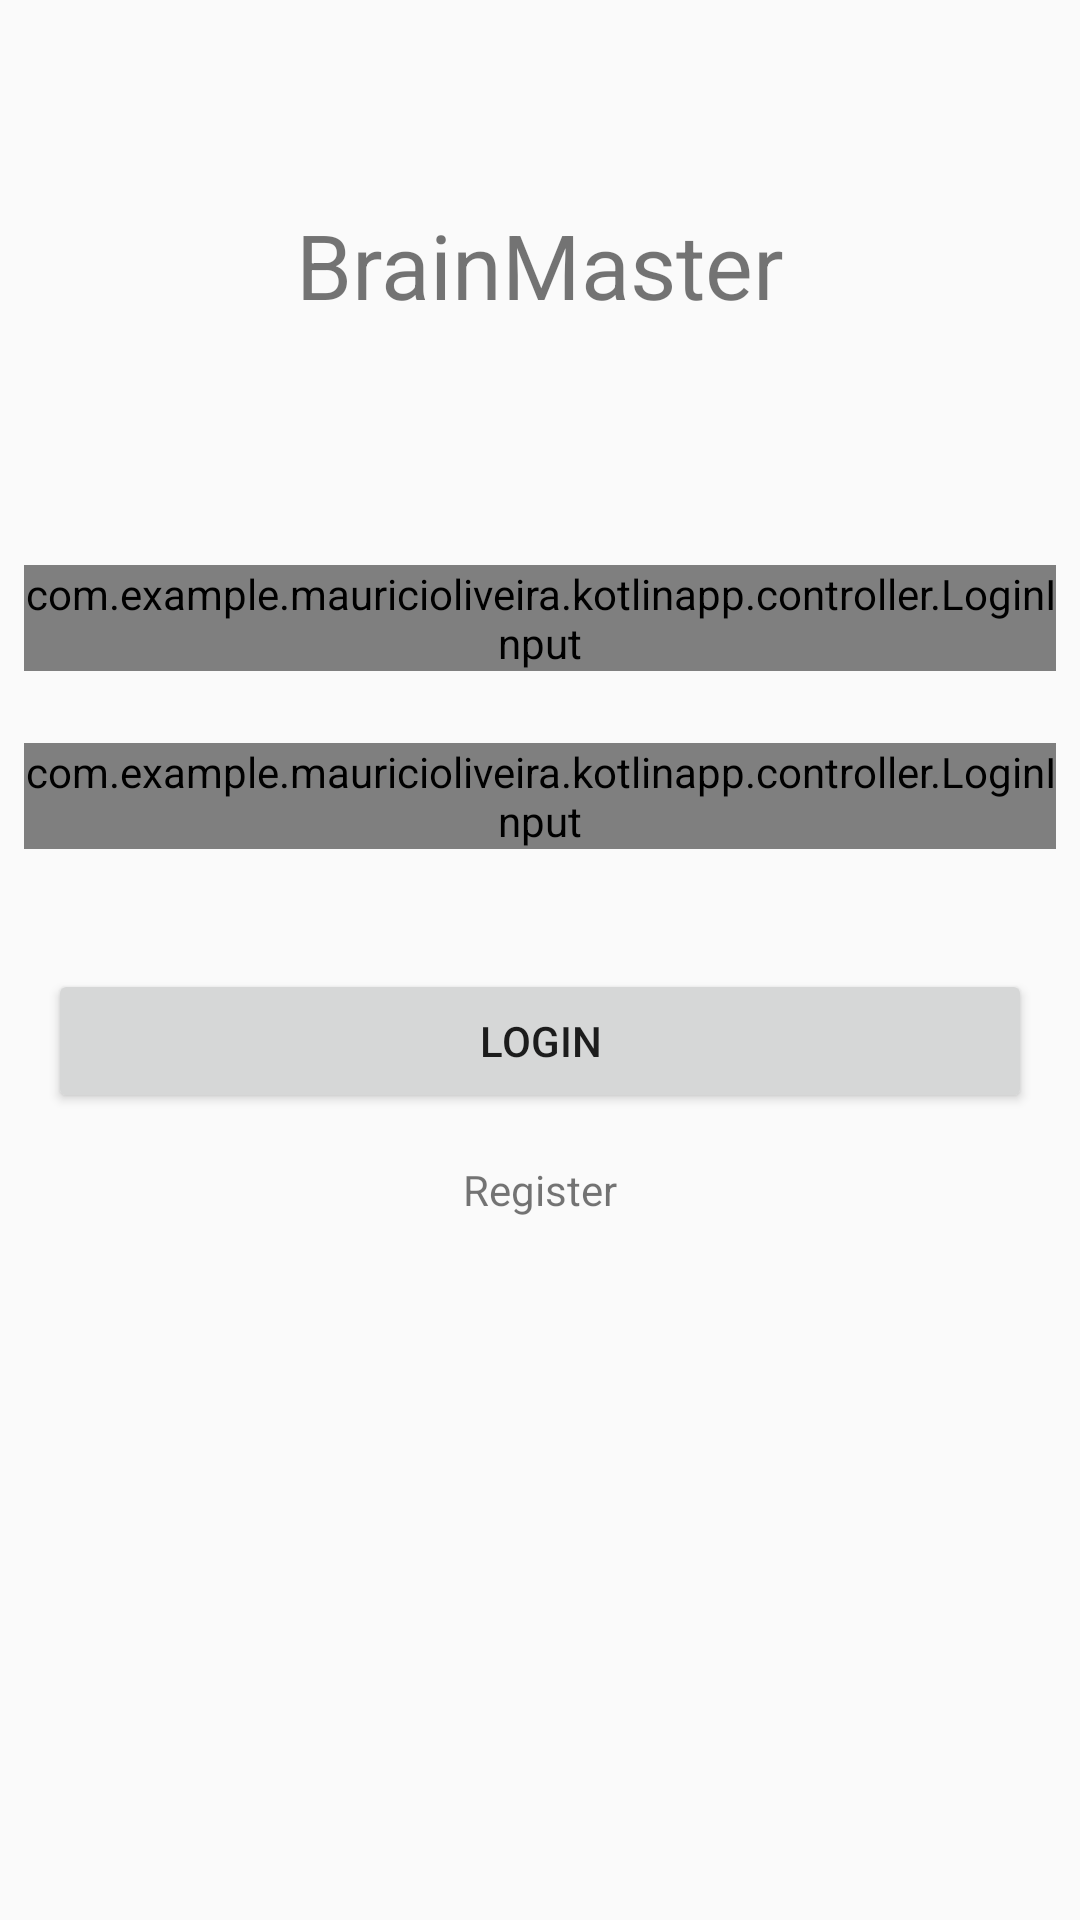

Here is an Android app screen rendered from its layout file. Give the layout XML and the strings, colors and styles it references.
<!-- AndroidManifest.xml: application theme AppTheme -->
<!-- res/layout/fragment_login.xml -->
<?xml version="1.0" encoding="utf-8"?>
<FrameLayout xmlns:android="http://schemas.android.com/apk/res/android"
    xmlns:app="http://schemas.android.com/apk/res-auto"
    xmlns:logininput="http://schemas.android.com/apk/res-auto"
    xmlns:tools="http://schemas.android.com/tools"
    android:layout_width="match_parent"
    android:layout_height="match_parent"
    tools:context="public.LoginFragment">

    <android.support.constraint.ConstraintLayout
        android:layout_width="match_parent"
        android:layout_height="match_parent">

        <TextView
            android:id="@+id/textView"
            android:layout_width="wrap_content"
            android:layout_height="wrap_content"
            android:layout_marginEnd="8dp"
            android:layout_marginLeft="8dp"
            android:layout_marginRight="8dp"
            android:layout_marginStart="8dp"
            android:layout_marginTop="68dp"
            android:text="@string/login_title"
            android:textSize="30sp"
            app:layout_constraintEnd_toEndOf="parent"
            app:layout_constraintStart_toStartOf="parent"
            app:layout_constraintTop_toTopOf="parent" />

        <com.example.example.kotlinapp.controller.LoginInput
            android:id="@+id/username_input"
            android:layout_width="match_parent"
            android:layout_height="wrap_content"
            android:layout_marginEnd="8dp"
            android:layout_marginLeft="8dp"
            android:layout_marginRight="8dp"
            android:layout_marginStart="8dp"
            android:layout_marginTop="80dp"
            app:layout_constraintEnd_toEndOf="parent"
            app:layout_constraintStart_toStartOf="parent"
            app:layout_constraintTop_toBottomOf="@+id/textView"
            logininput:drawable="@drawable/ic_person"
            logininput:inputType="normal"
            logininput:text="Username" />

        <com.example.example.kotlinapp.controller.LoginInput
            android:id="@+id/password_input"
            android:layout_width="match_parent"
            android:layout_height="wrap_content"
            android:layout_marginEnd="8dp"
            android:layout_marginLeft="8dp"
            android:layout_marginRight="8dp"
            android:layout_marginStart="8dp"
            android:layout_marginTop="24dp"
            app:layout_constraintEnd_toEndOf="parent"
            app:layout_constraintStart_toStartOf="parent"
            app:layout_constraintTop_toBottomOf="@+id/username_input"
            logininput:drawable="@drawable/ic_lock"
            logininput:inputType="textPassword"
            logininput:text="Password" />

        <Button
            android:id="@+id/loginButton"
            android:layout_width="0dp"
            android:layout_height="wrap_content"
            android:layout_marginEnd="16dp"
            android:layout_marginLeft="16dp"
            android:layout_marginRight="16dp"
            android:layout_marginStart="16dp"
            android:layout_marginTop="40dp"
            android:text="@string/login_button"
            app:layout_constraintEnd_toEndOf="parent"
            app:layout_constraintStart_toStartOf="parent"
            app:layout_constraintTop_toBottomOf="@+id/password_input" />

        <TextView
            android:id="@+id/registerTextView"
            android:layout_width="wrap_content"
            android:layout_height="wrap_content"
            android:layout_marginEnd="16dp"
            android:layout_marginLeft="16dp"
            android:layout_marginRight="16dp"
            android:layout_marginStart="16dp"
            android:layout_marginTop="16dp"
            android:text="@string/register"
            app:layout_constraintEnd_toEndOf="parent"
            app:layout_constraintStart_toStartOf="parent"
            app:layout_constraintTop_toBottomOf="@+id/loginButton" />
    </android.support.constraint.ConstraintLayout>

</FrameLayout>
<!-- resources referenced by this layout -->
<resources>
  <!-- drawable ic_lock (drawable) -->
  <vector android:height="30dp" android:tint="#414141"
      android:viewportHeight="24.0" android:viewportWidth="24.0"
      android:width="30dp" xmlns:android="http://schemas.android.com/apk/res/android">
      <path android:fillColor="#FF000000" android:pathData="M12,17c1.1,0 2,-0.9 2,-2s-0.9,-2 -2,-2 -2,0.9 -2,2 0.9,2 2,2zM18,8h-1L17,6c0,-2.76 -2.24,-5 -5,-5S7,3.24 7,6v2L6,8c-1.1,0 -2,0.9 -2,2v10c0,1.1 0.9,2 2,2h12c1.1,0 2,-0.9 2,-2L20,10c0,-1.1 -0.9,-2 -2,-2zM8.9,6c0,-1.71 1.39,-3.1 3.1,-3.1s3.1,1.39 3.1,3.1v2L8.9,8L8.9,6zM18,20L6,20L6,10h12v10z"/>
  </vector>
  <!-- drawable ic_person (drawable) -->
  <vector android:height="30dp" android:tint="#414141"
      android:viewportHeight="24.0" android:viewportWidth="24.0"
      android:width="30dp" xmlns:android="http://schemas.android.com/apk/res/android">
      <path android:fillColor="#FF000000" android:pathData="M12,12c2.21,0 4,-1.79 4,-4s-1.79,-4 -4,-4 -4,1.79 -4,4 1.79,4 4,4zM12,14c-2.67,0 -8,1.34 -8,4v2h16v-2c0,-2.66 -5.33,-4 -8,-4z"/>
  </vector>
  <string name="login_button">Login</string>
  <string name="login_title">BrainMaster</string>
  <string name="register">Register</string>
  <style name="AppTheme" parent="Theme.AppCompat.Light.NoActionBar">
          
          <item name="colorPrimary">@color/colorPrimary</item>
          <item name="colorPrimaryDark">@color/colorPrimaryDark</item>
          <item name="colorAccent">@color/colorAccent</item>
      </style>
  <!-- not gathered from this repository: default colours our renderer supplied (Android Studio template values) -->
  <color name="colorPrimary">#FF6200EE</color>
  <color name="colorPrimaryDark">#FF3700B3</color>
  <color name="colorAccent">#FF03DAC5</color>
</resources>
